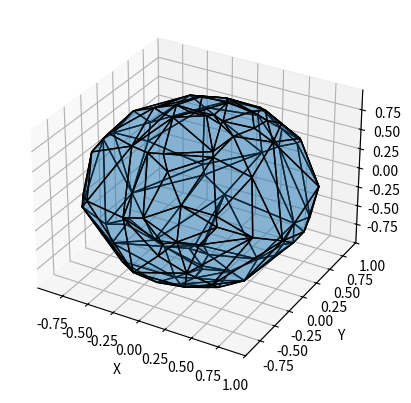

Reproduce this figure in Python.
import numpy as np
import matplotlib.pyplot as plt
from mpl_toolkits.mplot3d import Axes3D, art3d
from scipy.spatial import ConvexHull


class Brain():
    def __init__(self,
                 radius=1,
                 num_points=100):
        self.radius = radius
        self.points, self.faces = generate_sphere_mesh(radius, num_points)


class Scalp():
    def __init__(self,
                 radius=2,
                 num_points=100):
        self.radius = radius
        self.points, self.faces = generate_sphere_mesh(radius, num_points)


def generate_sphere_points(radius, num_points):
    phi = np.random.uniform(0, np.pi, num_points)
    theta = np.random.uniform(0, 2 * np.pi, num_points)
    x = radius * np.sin(phi) * np.cos(theta)
    y = radius * np.sin(phi) * np.sin(theta)
    z = radius * np.cos(phi)
    points = np.vstack((x, y, z)).T
    return points


def generate_sphere_mesh(radius, num_points=100):
    points = generate_sphere_points(radius, num_points)
    hull = ConvexHull(points)
    faces = hull.simplices
    return points, faces


def plot_sphere(vertices, faces):
    fig = plt.figure()
    ax = fig.add_subplot(111, projection='3d')

    # Plot each face
    for face in faces:
        poly = vertices[face]
        tri = art3d.Poly3DCollection([poly], edgecolor='k', alpha=0.3)
        ax.add_collection3d(tri)

    # Set limits and labels
    max_range = np.array([vertices[:,0].max()-vertices[:,0].min(), 
                          vertices[:,1].max()-vertices[:,1].min(), 
                          vertices[:,2].max()-vertices[:,2].min()]).max() / 2.0

    mid_x = (vertices[:,0].max()+vertices[:,0].min()) * 0.5
    mid_y = (vertices[:,1].max()+vertices[:,1].min()) * 0.5
    mid_z = (vertices[:,2].max()+vertices[:,2].min()) * 0.5

    ax.set_xlim(mid_x - max_range, mid_x + max_range)
    ax.set_ylim(mid_y - max_range, mid_y + max_range)
    ax.set_zlim(mid_z - max_range, mid_z + max_range)

    ax.set_xlabel('X')
    ax.set_ylabel('Y')
    ax.set_zlabel('Z')

    plt.show()


if __name__ == '__main__':
    radius = 1.0
    vertices, faces = generate_sphere_mesh(radius)
    plot_sphere(vertices, faces)


